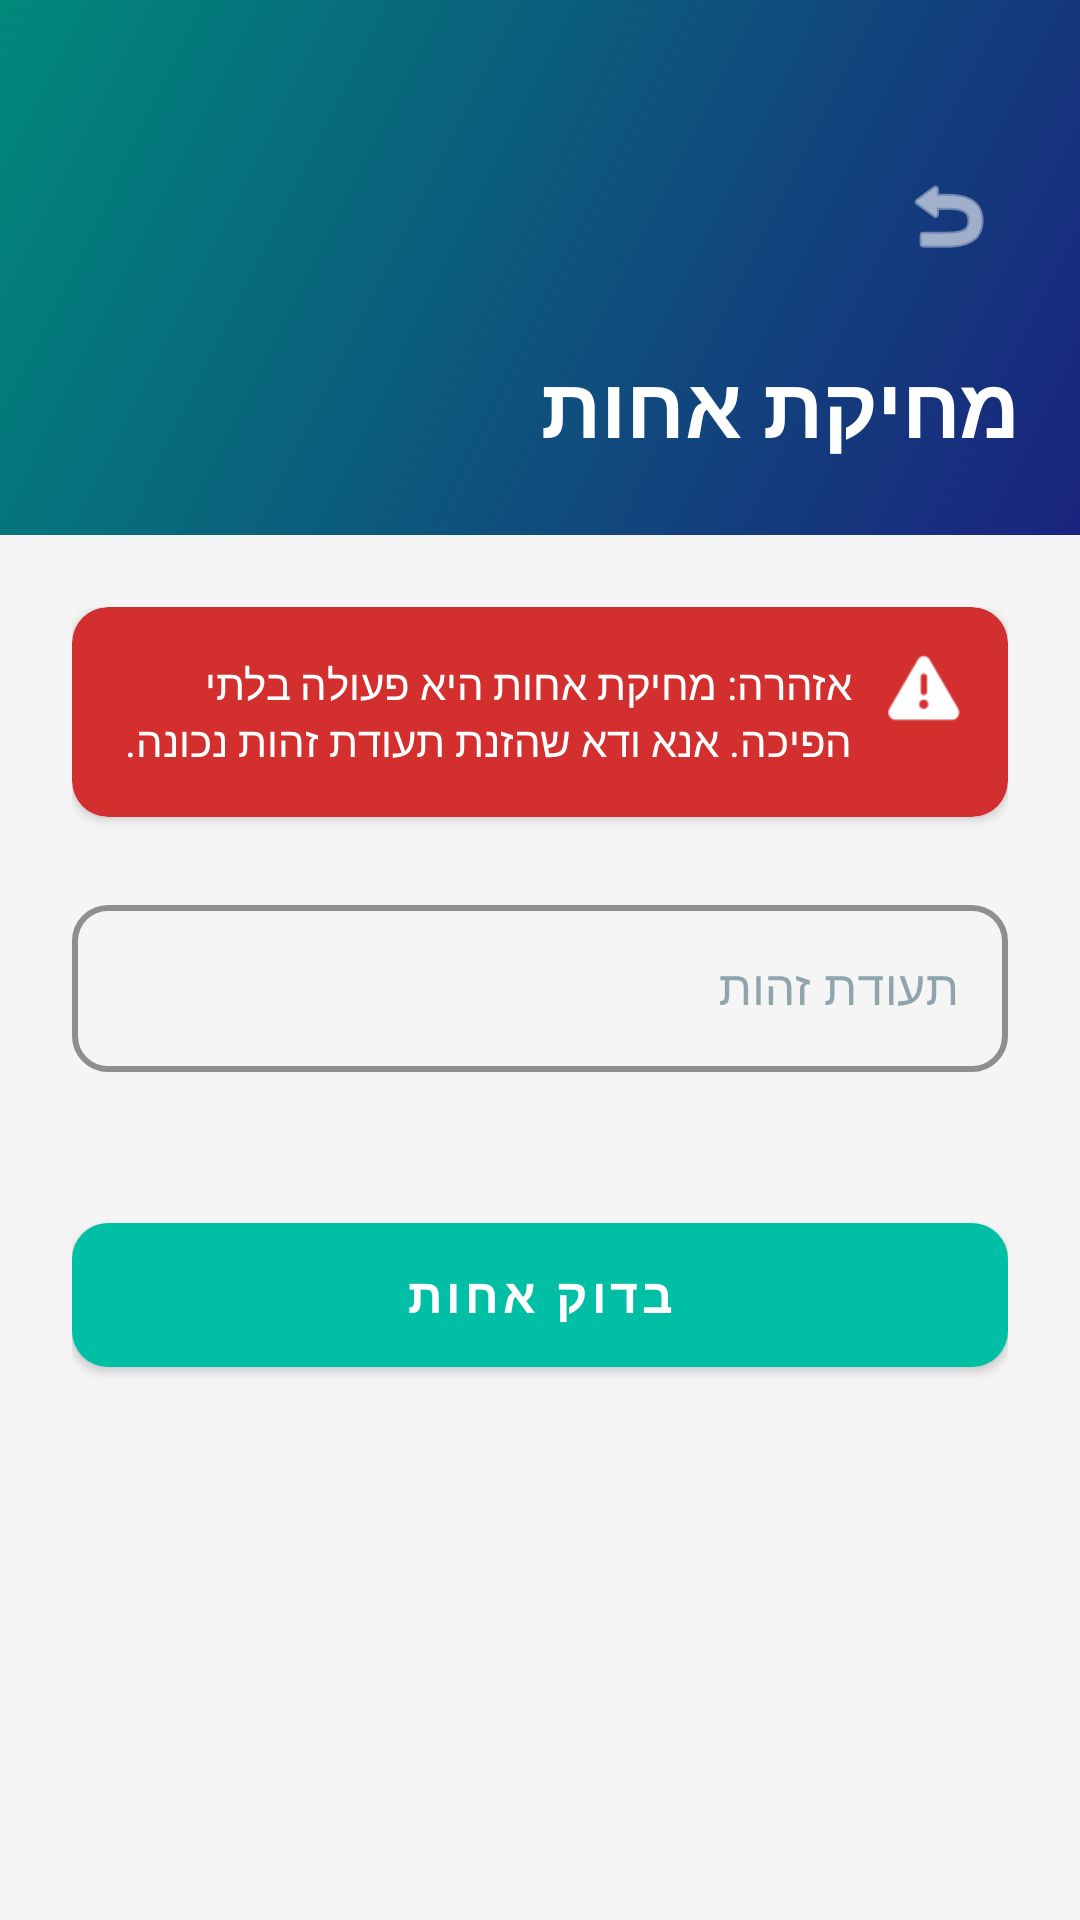

The Android layout XML behind this screen, and the referenced resources:
<!-- AndroidManifest.xml: application theme Theme.NuReform -->
<!-- res/layout/fragment_delete_nurse.xml -->
<?xml version="1.0" encoding="utf-8"?>
<ScrollView xmlns:android="http://schemas.android.com/apk/res/android"
    xmlns:app="http://schemas.android.com/apk/res-auto"
    xmlns:tools="http://schemas.android.com/tools"
    android:layout_width="match_parent"
    android:layout_height="match_parent"
    android:background="@color/background_light_gray"
    android:layoutDirection="rtl"
    android:scrollbars="none">

    <LinearLayout
        android:layout_width="match_parent"
        android:layout_height="wrap_content"
        android:orientation="vertical">

        
        <androidx.constraintlayout.widget.ConstraintLayout
            android:layout_width="match_parent"
            android:layout_height="wrap_content"
            android:background="@drawable/header_gradient"
            android:paddingHorizontal="20dp"
            android:paddingTop="48dp"
            android:paddingBottom="24dp"
            android:fitsSystemWindows="true">

            
            <ImageButton
                android:id="@+id/btnBack"
                android:layout_width="48dp"
                android:layout_height="48dp"
                android:background="@drawable/circular_button_background"
                android:contentDescription="@string/back"
                android:padding="12dp"
                android:src="@android:drawable/ic_menu_revert"
                app:layout_constraintStart_toStartOf="parent"
                app:layout_constraintTop_toTopOf="parent"
                app:tint="@color/white" />

            
            <TextView
                android:id="@+id/tvTitle"
                android:layout_width="0dp"
                android:layout_height="wrap_content"
                android:layout_marginTop="20dp"
                android:gravity="start"
                android:text="@string/delete_nurse"
                android:textColor="@color/white"
                android:textSize="28sp"
                android:textStyle="bold"
                app:layout_constraintEnd_toEndOf="parent"
                app:layout_constraintStart_toStartOf="parent"
                app:layout_constraintTop_toBottomOf="@id/btnBack" />

        </androidx.constraintlayout.widget.ConstraintLayout>

        
        <LinearLayout
            android:layout_width="match_parent"
            android:layout_height="wrap_content"
            android:orientation="vertical"
            android:padding="24dp">

            
            <com.google.android.material.card.MaterialCardView
                android:layout_width="match_parent"
                android:layout_height="wrap_content"
                android:layout_marginBottom="24dp"
                app:cardBackgroundColor="@color/error"
                app:cardCornerRadius="12dp"
                app:cardElevation="2dp">

                <LinearLayout
                    android:layout_width="match_parent"
                    android:layout_height="wrap_content"
                    android:orientation="horizontal"
                    android:padding="16dp">

                    <ImageView
                        android:layout_width="24dp"
                        android:layout_height="24dp"
                        android:layout_marginEnd="12dp"
                        android:src="@android:drawable/ic_dialog_alert"
                        app:tint="@color/white" />

                    <TextView
                        android:layout_width="0dp"
                        android:layout_height="wrap_content"
                        android:layout_weight="1"
                        android:text="@string/delete_warning"
                        android:textColor="@color/white"
                        android:textSize="14sp" />
                </LinearLayout>
            </com.google.android.material.card.MaterialCardView>

            
            <com.google.android.material.textfield.TextInputLayout
                android:id="@+id/tilIdNumber"
                style="@style/Widget.NuReform.TextInputLayout"
                android:layout_width="match_parent"
                android:layout_height="wrap_content"
                android:layout_marginBottom="24dp"
                android:hint="@string/id_number"
                app:errorEnabled="true">

                <com.google.android.material.textfield.TextInputEditText
                    android:id="@+id/etIdNumber"
                    android:layout_width="match_parent"
                    android:layout_height="wrap_content"
                    android:inputType="number"
                    android:maxLength="9"
                    android:textColor="@color/text_primary" />
            </com.google.android.material.textfield.TextInputLayout>

            
            <com.google.android.material.button.MaterialButton
                android:id="@+id/btnCheck"
                style="@style/Widget.NuReform.Button.Secondary"
                android:layout_width="match_parent"
                android:layout_height="60dp"
                android:layout_marginBottom="16dp"
                android:text="@string/check_nurse"
                android:textSize="16sp" />

            
            <ProgressBar
                android:id="@+id/progressBar"
                style="@style/Widget.NuReform.ProgressBar"
                android:layout_width="wrap_content"
                android:layout_height="wrap_content"
                android:layout_gravity="center"
                android:visibility="gone"
                tools:visibility="visible" />

        </LinearLayout>

    </LinearLayout>

</ScrollView>
<!-- resources referenced by this layout -->
<resources>
  <color name="background_light_gray">#F5F5F5</color>
  <color name="error">#D32F2F</color>
  <color name="text_primary">#1A237E</color>
  <color name="white">#FFFFFFFF</color>
  <!-- drawable header_gradient (drawable) -->
  <?xml version="1.0" encoding="utf-8"?>
  <shape xmlns:android="http://schemas.android.com/apk/res/android"
      android:shape="rectangle">
      <gradient
          android:angle="135"
          android:startColor="@color/primary_dark_blue"
          android:endColor="@color/secondary_turquoise_dark" />
  </shape>
  <string name="back">חזור</string>
  <string name="check_nurse">בדוק אחות</string>
  <string name="delete_nurse">מחיקת אחות</string>
  <string name="delete_warning">אזהרה: מחיקת אחות היא פעולה בלתי הפיכה. אנא ודא שהזנת תעודת זהות נכונה.</string>
  <string name="id_number">תעודת זהות</string>
  <style name="Widget.NuReform.Button.Secondary" parent="Widget.NuReform.Button">
          <item name="backgroundTint">@color/secondary_turquoise</item>
      </style>
  <style name="Widget.NuReform.ProgressBar" parent="Widget.AppCompat.ProgressBar">
          <item name="android:indeterminateTint">@color/secondary_turquoise</item>
      </style>
  <style name="Widget.NuReform.TextInputLayout" parent="Widget.MaterialComponents.TextInputLayout.OutlinedBox">
          <item name="boxStrokeColor">@color/primary_dark_blue</item>
          <item name="boxStrokeWidth">2dp</item>
          <item name="hintTextColor">@color/secondary_turquoise</item>
          <item name="android:textColorHint">@color/text_hint</item>
          <item name="boxCornerRadiusTopStart">12dp</item>
          <item name="boxCornerRadiusTopEnd">12dp</item>
          <item name="boxCornerRadiusBottomStart">12dp</item>
          <item name="boxCornerRadiusBottomEnd">12dp</item>
          <item name="endIconTint">@color/secondary_turquoise</item>
      </style>
  <style name="Theme.NuReform" parent="Theme.MaterialComponents.Light.NoActionBar">
          
          <item name="colorPrimary">@color/primary_dark_blue</item>
          <item name="colorPrimaryVariant">@color/primary_dark_blue_dark</item>
          <item name="colorOnPrimary">@color/white</item>
  
          
          <item name="colorSecondary">@color/secondary_turquoise</item>
          <item name="colorSecondaryVariant">@color/secondary_turquoise_dark</item>
          <item name="colorOnSecondary">@color/white</item>
  
          
          <item name="android:statusBarColor">@android:color/transparent</item>
          <item name="android:windowLightStatusBar">false</item>
          <item name="android:windowDrawsSystemBarBackgrounds">true</item>
  
          
          <item name="android:colorBackground">@color/background_white</item>
          <item name="colorSurface">@color/white</item>
          <item name="colorOnSurface">@color/text_primary</item>
  
          
          <item name="colorError">@color/error</item>
          <item name="colorOnError">@color/white</item>
  
          
          <item name="materialButtonStyle">@style/Widget.NuReform.Button</item>
  
          
          <item name="textInputStyle">@style/Widget.NuReform.TextInputLayout</item>
      </style>
  <color name="primary_dark_blue">#1A237E</color>
  <color name="secondary_turquoise_dark">#00897B</color>
  <style name="Widget.NuReform.Button" parent="Widget.MaterialComponents.Button">
          <item name="backgroundTint">@color/secondary_turquoise</item>
          <item name="cornerRadius">12dp</item>
          <item name="android:textColor">@color/white</item>
          <item name="android:textAllCaps">false</item>
          <item name="android:textSize">16sp</item>
          <item name="android:textStyle">bold</item>
          <item name="elevation">4dp</item>
      </style>
  <color name="secondary_turquoise">#00BFA5</color>
  <color name="text_hint">#90A4AE</color>
  <color name="primary_dark_blue_dark">#0D1658</color>
  <color name="background_white">#FFFFFF</color>
</resources>
